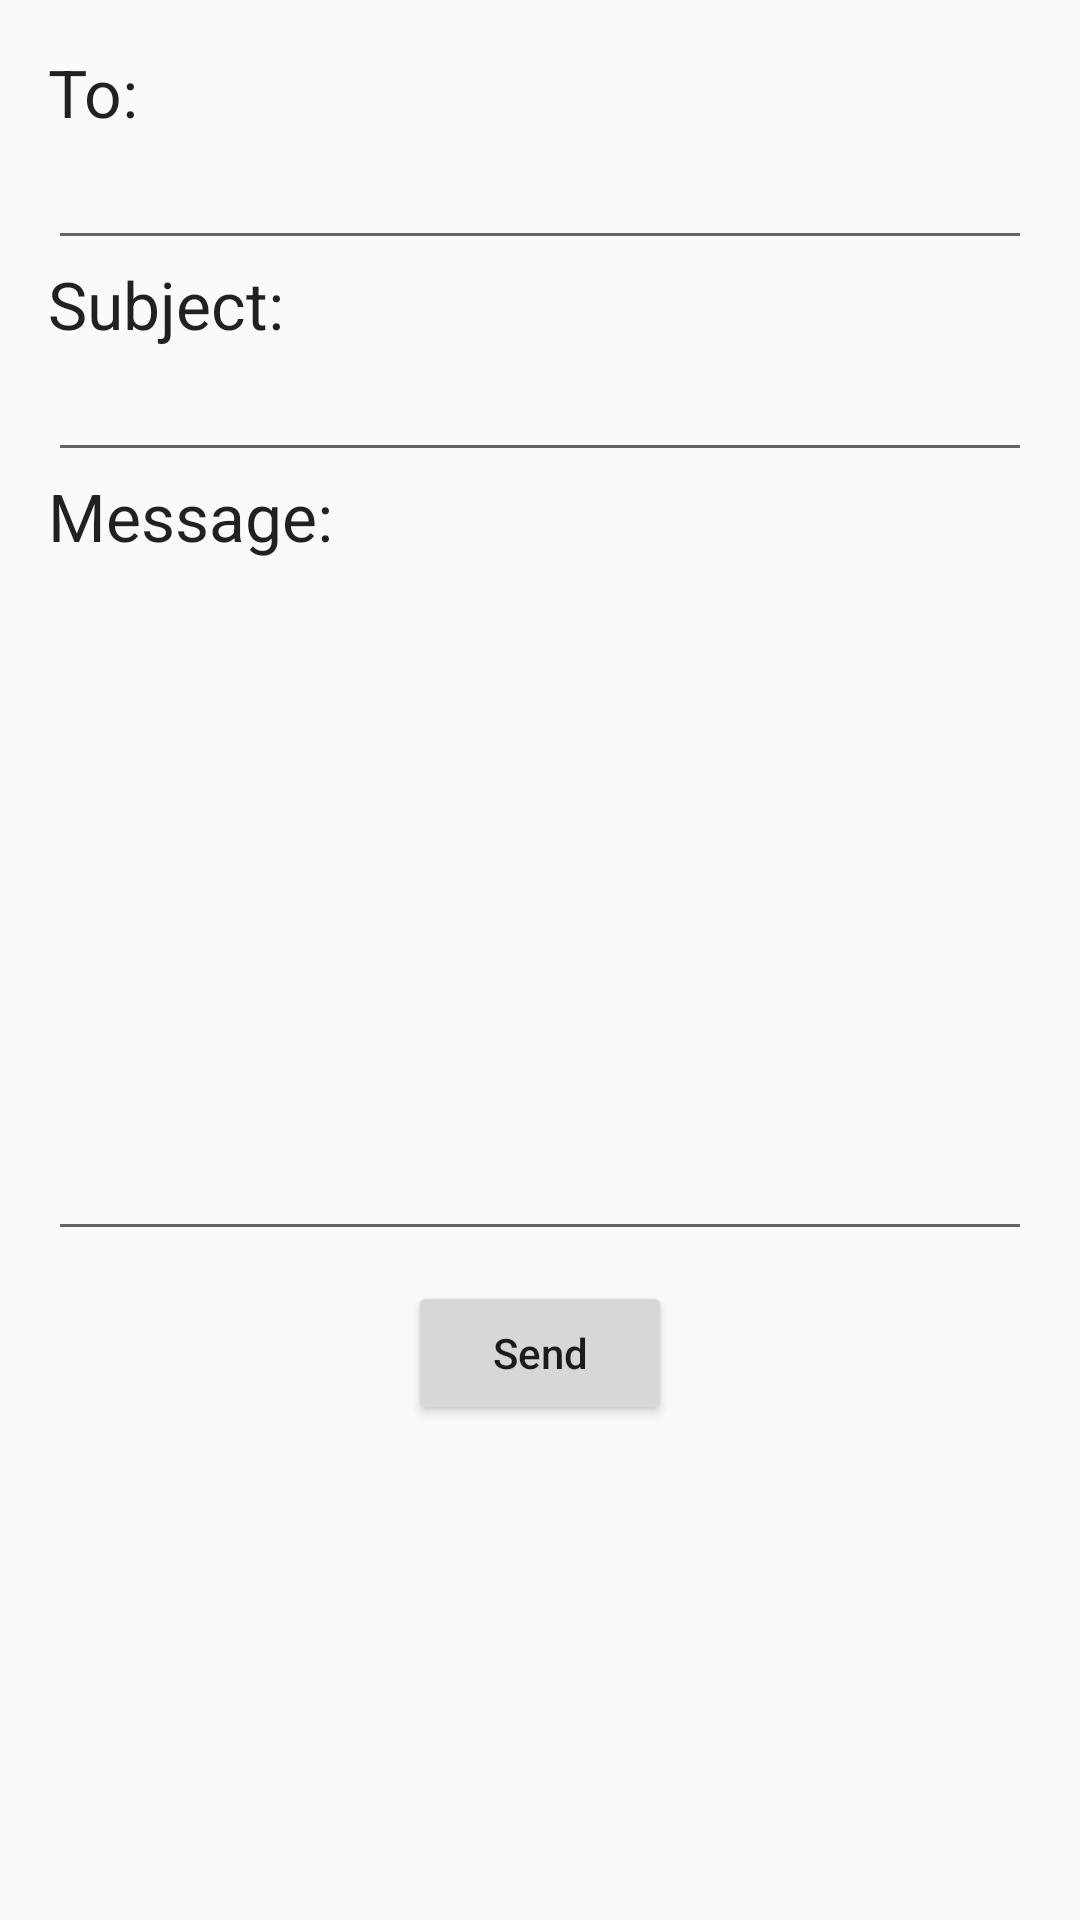

Layout XML and referenced resources for this Android screen:
<!-- AndroidManifest.xml: application theme AppTheme -->
<!-- res/layout/activity_user.xml -->
<?xml version="1.0" encoding="utf-8"?>
<LinearLayout xmlns:android="http://schemas.android.com/apk/res/android"
    xmlns:app="http://schemas.android.com/apk/res-auto"
    xmlns:tools="http://schemas.android.com/tools"
    android:layout_width="match_parent"
    android:layout_height="match_parent"
    android:orientation="vertical"
    android:padding="16dp"
    tools:context=".UserActivity">
    <TextView
        android:layout_width="match_parent"
        android:layout_height="wrap_content"
        android:text="To:"
        android:textAppearance="@style/TextAppearance.AppCompat.Large"
        />
    <EditText
        android:id="@+id/editText_to"
        android:layout_width="match_parent"
        android:layout_height="wrap_content"
        android:inputType="textEmailAddress"
        />
    <TextView
        android:layout_width="match_parent"
        android:layout_height="wrap_content"
        android:text="Subject:"
        android:textAppearance="@style/TextAppearance.AppCompat.Large"
        />
    <EditText
        android:id="@+id/editText_subject"
        android:layout_width="match_parent"
        android:layout_height="wrap_content"
        android:inputType="textEmailSubject"
        />
    <TextView
        android:layout_width="match_parent"
        android:layout_height="wrap_content"
        android:text="Message:"
        android:textAppearance="@style/TextAppearance.AppCompat.Large"
        />
    <EditText
        android:id="@+id/editText_message"
        android:layout_width="match_parent"
        android:layout_height="wrap_content"
        android:lines="10"
        android:gravity="start|left"
        />
    <Button
        android:id="@+id/button_send"
        android:layout_width="wrap_content"
        android:layout_height="wrap_content"
        android:layout_gravity="center_horizontal"
        android:layout_marginTop="10dp"
        android:text="Send"
        android:textAllCaps="false"
        />

</LinearLayout>
<!-- resources referenced by this layout -->
<resources>
  <style name="AppTheme" parent="Theme.AppCompat.Light.DarkActionBar">
          
          <item name="colorPrimary">@color/appcolor</item>
          <item name="colorPrimaryDark">@color/appcolor</item>
          <item name="colorAccent">@color/colorAccent</item>
      </style>
  <color name="appcolor">#161B2E</color>
  <color name="colorAccent">#D81B60</color>
</resources>
